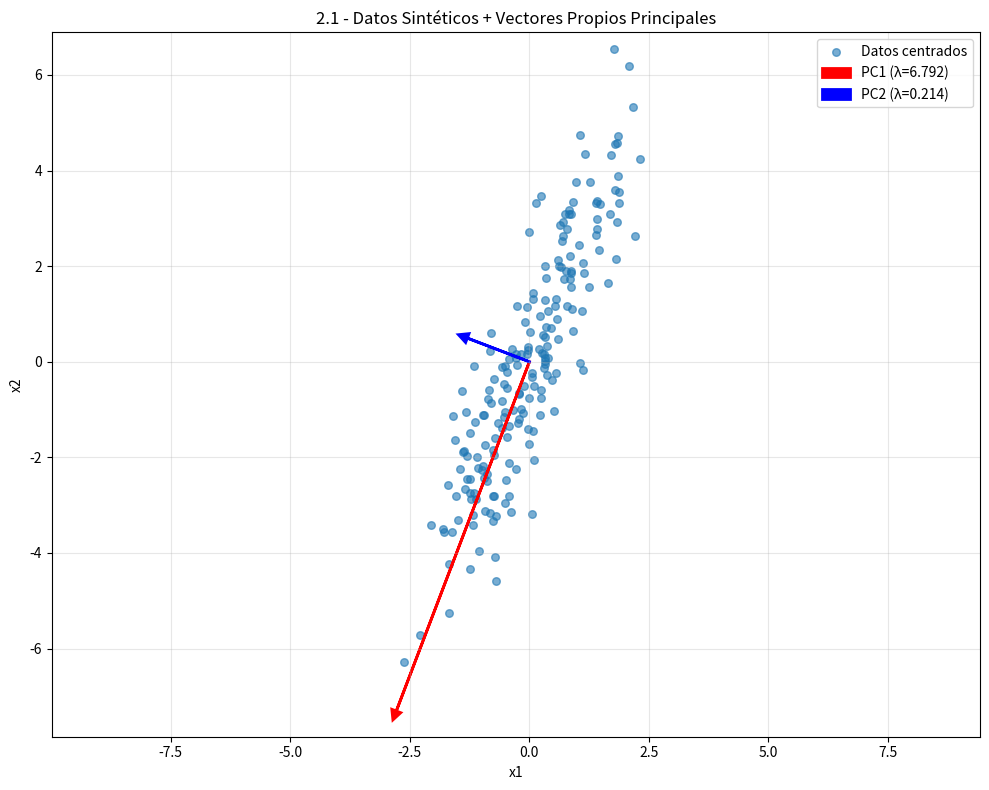

Reproduce this figure in Python.
import numpy as np
import matplotlib.pyplot as plt

# ============================================
# 2.1 DATASET SINTÉTICO
# ============================================

# Generar datos
np.random.seed(0)
n = 200
x1 = np.random.normal(0, 1, n)
x2 = 2 * x1 + np.random.normal(0, 1.25, n)
X = np.column_stack((x1, x2))

print("Datos originales (primeras 5 filas):")
print(X[:5])
print(f"\nForma de X: {X.shape}")

# 1. CENTRAR LOS DATOS
X_centered = X - X.mean(axis=0)
print("\n" + "="*50)
print("1. DATOS CENTRADOS")
print("="*50)
print(f"Media original: {X.mean(axis=0)}")
print(f"Media después de centrar: {X_centered.mean(axis=0)}")

# 2. MATRIZ DE COVARIANZA, EIGENVALORES Y EIGENVECTORES
cov_matrix = np.cov(X_centered.T)
eigenvalues, eigenvectors = np.linalg.eig(cov_matrix)

# Ordenar de mayor a menor varianza (convención: PC1 = mayor eigenvalor)
idx_orden = np.argsort(eigenvalues)[::-1]
eigenvalues = eigenvalues[idx_orden]
eigenvectors = eigenvectors[:, idx_orden]

print("\n" + "="*50)
print("2. MATRIZ DE COVARIANZA")
print("="*50)
print(cov_matrix)
print("\nEigenvalores:")
print(eigenvalues)
print("\nEigenvectores:")
print(eigenvectors)

# 3. GRAFICAR DATOS ORIGINALES + VECTORES PROPIOS
plt.figure(figsize=(10, 8))
plt.scatter(X_centered[:, 0], X_centered[:, 1], alpha=0.6, s=30, label='Datos centrados')

# Graficar eigenvectores ponderados por eigenvalores (como flechas desde el origen)
colors = ['red', 'blue']
for i in range(2):
    # Escalar el eigenvector por sqrt(eigenvalue) para que sea proporcional a la varianza
    scale = np.sqrt(eigenvalues[i]) * 3  # Factor 3 para hacerlos visibles
    plt.arrow(0, 0, eigenvectors[0, i] * scale, eigenvectors[1, i] * scale,
              head_width=0.2, head_length=0.2, fc=colors[i], ec=colors[i], linewidth=2,
              label=f'PC{i+1} (λ={eigenvalues[i]:.3f})')

plt.xlabel('x1')
plt.ylabel('x2')
plt.title('2.1 - Datos Sintéticos + Vectores Propios Principales')
plt.legend()
plt.grid(True, alpha=0.3)
plt.axis('equal')
plt.tight_layout()
plt.savefig('2_1_datos_vectores.png', dpi=300, bbox_inches='tight')
plt.show()

# 4. VERIFICAR ORTOGONALIDAD
print("\n" + "="*50)
print("4. VERIFICAR ORTOGONALIDAD")
print("="*50)
# Producto punto entre los dos eigenvectores debe ser ~0
dot_product = np.dot(eigenvectors[:, 0], eigenvectors[:, 1])
print(f"Producto punto entre PC1 y PC2: {dot_product:.6f}")
print(f"¿Son ortogonales? {np.isclose(dot_product, 0, atol=1e-10)}")
